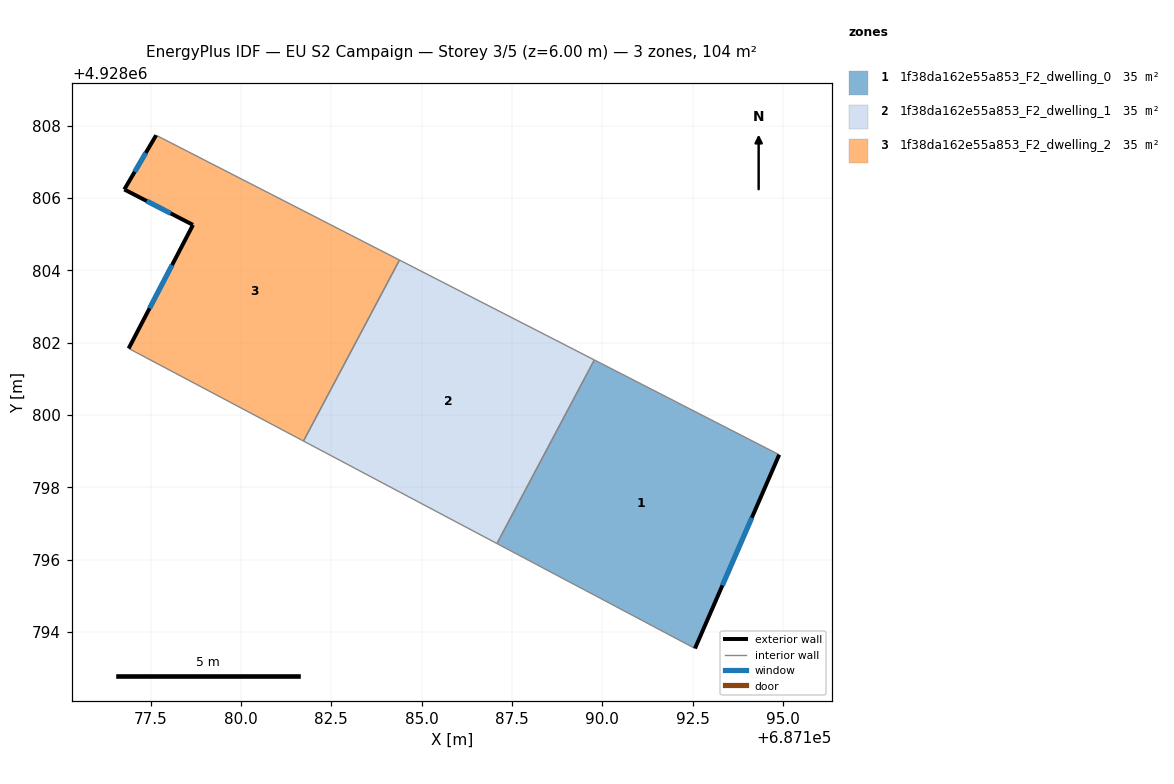
=== STOREY PLAN SPEC (per zone: floor XY polygon, exterior-wall plan segments, windows/doors) ===
zone 1: 1f38da162e55a853_F2_dwelling_0  (34.6 m²)
  floor: (687192.56, 4928793.54) (687194.89, 4928798.90) (687189.78, 4928801.52) (687187.08, 4928796.44)
  exterior wall: (687194.89, 4928798.90) – (687192.56, 4928793.54)  [5.8 m]
    window: (687194.14, 4928797.16) – (687193.32, 4928795.28)  [2.1 m²]
  interior walls: 3
zone 2: 1f38da162e55a853_F2_dwelling_1  (34.6 m²)
  floor: (687187.08, 4928796.44) (687189.78, 4928801.52) (687184.39, 4928804.29) (687181.73, 4928799.28)
  interior walls: 4
zone 3: 1f38da162e55a853_F2_dwelling_2  (34.6 m²)
  floor: (687181.73, 4928799.28) (687184.39, 4928804.29) (687177.65, 4928807.74) (687176.77, 4928806.24) (687178.67, 4928805.26) (687176.89, 4928801.84)
  exterior wall: (687176.89, 4928801.84) – (687178.67, 4928805.26)  [3.9 m]
    window: (687177.47, 4928802.95) – (687178.09, 4928804.15)  [1.4 m²]
  exterior wall: (687178.67, 4928805.26) – (687176.77, 4928806.24)  [2.1 m]
    window: (687178.06, 4928805.58) – (687177.39, 4928805.92)  [0.8 m²]
  exterior wall: (687176.77, 4928806.24) – (687177.65, 4928807.74)  [1.7 m]
    window: (687177.06, 4928806.73) – (687177.37, 4928807.25)  [0.6 m²]
  interior walls: 3

=== DERIVED (storey summary) ===
Building: EU S2 Campaign
Storey: 3 of 5  (floor level z = 6.00 m)
Storey gross floor area: 103.8 m²
Zones on this storey: 3
  - 1f38da162e55a853_F2_dwelling_0: floor 34.6 m²; exterior wall 5.8 m (17.5 m²); 1 window(s) 2.1 m²; WWR 12.2%
  - 1f38da162e55a853_F2_dwelling_1: floor 34.6 m²
  - 1f38da162e55a853_F2_dwelling_2: floor 34.6 m²; exterior wall 7.7 m (23.2 m²); 3 window(s) 2.8 m²; WWR 12.2%
Zone adjacency (shared interzone walls):
  - 1f38da162e55a853_F2_dwelling_0 ↔ 1f38da162e55a853_F2_dwelling_1
  - 1f38da162e55a853_F2_dwelling_1 ↔ 1f38da162e55a853_F2_dwelling_2